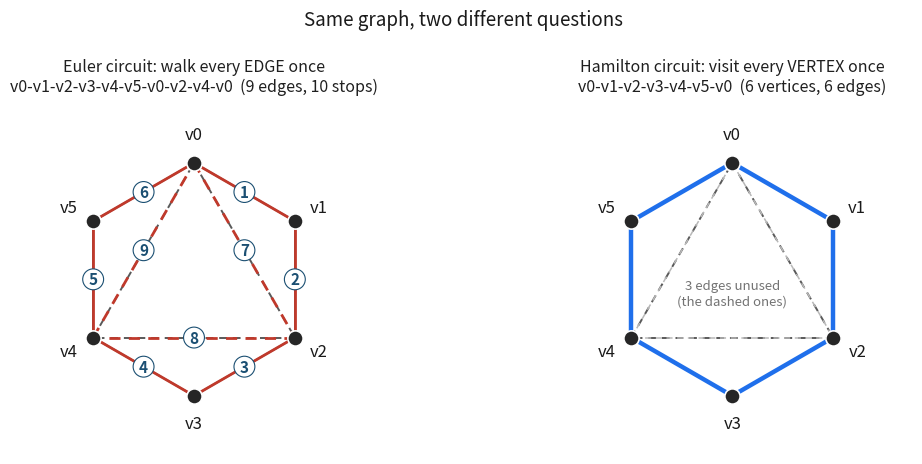

The script that saved this image: (Note: this script raises an exception after producing the figure.)
#!/usr/bin/env python3
"""自绘：Euler vs Hamilton —— 同一张图上的两种任务。"""
import matplotlib
matplotlib.use("Agg")
import matplotlib.pyplot as plt
import numpy as np

OUT = "attachments/C10.5-欧拉与哈密顿的区别.png"

# 六边形 + 内接三角形（0-2-4）：9 条边，全偶度，既有欧拉回路也有哈密顿回路
ang = {i: np.deg2rad(90 - 60 * i) for i in range(6)}
P = {i: (np.cos(ang[i]), np.sin(ang[i])) for i in range(6)}
rim = [(i, (i + 1) % 6) for i in range(6)]
tri = [(0, 2), (2, 4), (4, 0)]

# 复算过的欧拉回路：0-1-2-3-4-5-0-2-4-0（9 条边，每条一次）
euler = [0, 1, 2, 3, 4, 5, 0, 2, 4, 0]
hamil = [0, 1, 2, 3, 4, 5, 0]

fig, axes = plt.subplots(1, 2, figsize=(11.2, 4.6), dpi=200)

def draw_base(ax):
    for (u, v) in rim:
        ax.plot([P[u][0], P[v][0]], [P[u][1], P[v][1]], color="0.35", lw=1.4, zorder=2)
    for (u, v) in tri:
        ax.plot([P[u][0], P[v][0]], [P[u][1], P[v][1]], color="0.35", lw=1.4,
                ls=(0, (4, 3)), zorder=2)
    for i in range(6):
        ax.plot(*P[i], "o", ms=11, color="0.15", zorder=5, mec="white", mew=1.2)
    for i in range(6):
        x, y = P[i]
        ax.text(x * 1.24, y * 1.24, "v%d" % i, ha="center", va="center",
                fontsize=12, color="0.1", zorder=6)
    ax.set_xlim(-1.55, 1.55); ax.set_ylim(-1.5, 1.5)
    ax.set_aspect("equal"); ax.axis("off")

# ---- 左：欧拉回路，走遍每条边一次 ----
ax = axes[0]
draw_base(ax)
for u, v in rim:
    ax.plot([P[u][0], P[v][0]], [P[u][1], P[v][1]], color="#c0392b", lw=2.0, zorder=3)
for u, v in tri:
    ax.plot([P[u][0], P[v][0]], [P[u][1], P[v][1]], color="#c0392b", lw=2.0,
            ls=(0, (4, 3)), zorder=3)
# 步骤号放在每条边的中点，向外偏一点
for k in range(len(euler) - 1):
    u, v = euler[k], euler[k + 1]
    mx, my = (P[u][0] + P[v][0]) / 2, (P[u][1] + P[v][1]) / 2
    # 无向图：同一对点可能出现两次（本回路里不会），按顺序标号
    ax.text(mx, my, str(k + 1), ha="center", va="center", fontsize=11,
            color="#1b4f72", fontweight="bold", zorder=7,
            bbox=dict(boxstyle="circle,pad=0.16", fc="white", ec="#1b4f72", lw=0.8))
ax.set_title("Euler circuit: walk every EDGE once\n"
             "v0-v1-v2-v3-v4-v5-v0-v2-v4-v0  (9 edges, 10 stops)",
             fontsize=11.5, color="0.12", pad=10)

# ---- 右：哈密顿回路，走遍每个点一次 ----
ax = axes[1]
draw_base(ax)
for u, v in rim:
    ax.plot([P[u][0], P[v][0]], [P[u][1], P[v][1]], color="#1f6feb", lw=3.2, zorder=3)
for u, v in tri:
    ax.plot([P[u][0], P[v][0]], [P[u][1], P[v][1]], color="0.72", lw=1.1,
            ls=(0, (4, 3)), zorder=2.5)
ax.text(0, -0.12, "3 edges unused\n(the dashed ones)", ha="center", va="center",
        fontsize=9.5, color="0.45")
ax.set_title("Hamilton circuit: visit every VERTEX once\n"
             "v0-v1-v2-v3-v4-v5-v0  (6 vertices, 6 edges)",
             fontsize=11.5, color="0.12", pad=10)

fig.suptitle("Same graph, two different questions", fontsize=13.5, color="0.1", y=1.0)
fig.tight_layout()
fig.savefig(OUT, bbox_inches="tight", facecolor="white")
print("saved", OUT)

# ---- 顺带复算 ----
edges = rim + tri
from collections import Counter
deg = Counter()
for u, v in edges:
    deg[u] += 1; deg[v] += 1
print("deg =", dict(sorted(deg.items())), " all even:", all(d % 2 == 0 for d in deg.values()))
pool = [tuple(sorted(e)) for e in edges]
ok = True
for k in range(len(euler) - 1):
    e = tuple(sorted((euler[k], euler[k + 1])))
    if e in pool:
        pool.remove(e)
    else:
        ok = False; print("bad step", k + 1, e)
print("欧拉回路合法且用尽 9 条边：", ok and not pool, "剩", len(pool))
